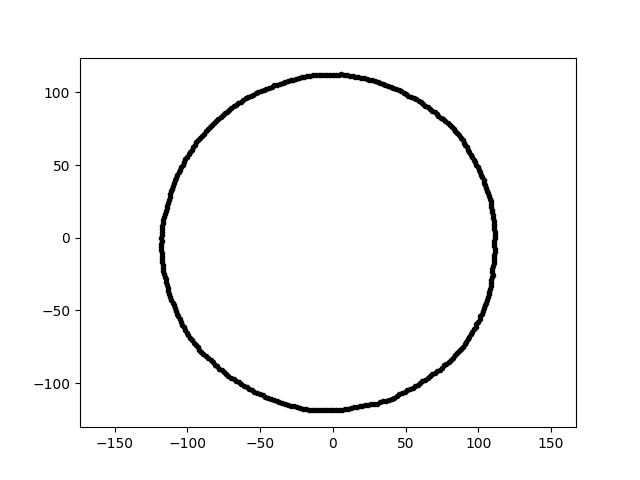

Data behind this chart, as committed beside it:
-2.174195974493222465e-14, -1.183577162006755685e+02, 2.400000000000000000e+01
6.866871929600056932e-15, 1.121445290900370679e+02, 2.400000000000000000e+01
-7.339073790766268246e+01, -9.393586086538829250e+01, 2.400000000000000000e+01
1.833182466481952844e+01, -1.157425857442617598e+02, 2.400000000000000000e+01
8.919474945982500458e+01, 6.721306470335514405e+01, 2.400000000000000000e+01
-1.150106188613632270e+02, 1.821589249973558822e+01, 2.400000000000000000e+01
9.386721282517643772e+01, -6.819852210282095939e+01, 2.400000000000000000e+01
1.108798029146534390e+02, -1.165393689175356862e+01, 2.400000000000000000e+01
9.476524035278235658e+01, -6.635533565527325095e+01, 2.400000000000000000e+01
1.059446323469211393e+02, -4.280440995461986375e+01, 2.400000000000000000e+01
-4.753139705701364903e+01, 1.019314099302534800e+02, 2.400000000000000000e+01
4.575600649066094405e+01, -1.077943961416706600e+02, 2.400000000000000000e+01
-9.708145399256029862e+01, 6.066322523874634953e+01, 2.400000000000000000e+01
-1.143035595861278182e+02, -3.277601828712908372e+01, 2.400000000000000000e+01
-1.156018047134753317e+02, -2.668877954505063954e+01, 2.400000000000000000e+01
6.827550729799175144e+01, 8.738866424980203362e+01, 2.400000000000000000e+01
-1.165974603840566033e+02, 1.225488690758630739e+01, 2.400000000000000000e+01
-1.131406002068091112e+02, -3.676160945080509634e+01, 2.400000000000000000e+01
2.037409035267893387e+01, -1.155472082083968530e+02, 2.400000000000000000e+01
7.810929677488050515e+01, -8.674916252268988615e+01, 2.400000000000000000e+01
-1.070828261142653162e+02, -5.222778397165865982e+01, 2.400000000000000000e+01
-1.150086577904050955e+02, -2.867487895655649055e+01, 2.400000000000000000e+01
9.510194445788677342e+01, 5.714301321769050901e+01, 2.400000000000000000e+01
-1.170631473753529264e+02, 1.024169831200790703e+01, 2.400000000000000000e+01
1.077245927914778179e+02, -3.709255192849063576e+01, 2.400000000000000000e+01
-7.646464496440579239e+01, -9.112701534277132964e+01, 2.400000000000000000e+01
-7.180592367698805845e+01, -9.528967917721739411e+01, 2.400000000000000000e+01
6.192256785071713665e+01, 9.180398216555508384e+01, 2.400000000000000000e+01
4.862606353343684873e+01, 9.969820486348449151e+01, 2.400000000000000000e+01
3.793925649804290856e+01, 1.042372505392698940e+02, 2.400000000000000000e+01
-5.987423212614066870e+01, 9.581880107128189650e+01, 2.400000000000000000e+01
1.105572994105683051e+02, -1.553781514160352906e+01, 2.400000000000000000e+01
5.112219158317184053e+01, -1.048160257929299917e+02, 2.400000000000000000e+01
-3.269814505992881237e+01, -1.140319833688011215e+02, 2.400000000000000000e+01
1.000330063069258841e+02, -5.775408311915126092e+01, 2.400000000000000000e+01
-1.953682662932713399e+01, 1.107988496759261352e+02, 2.400000000000000000e+01
3.441860888906552418e+01, -1.125781970093814977e+02, 2.400000000000000000e+01
-4.378198500901242340e+01, 1.031438929639419797e+02, 2.400000000000000000e+01
5.888125737360587308e+00, 1.123521320291075369e+02, 2.400000000000000000e+01
5.036504094118987496e+01, 9.884695846137626063e+01, 2.400000000000000000e+01
1.087323983933508202e+02, 2.311178474462568744e+01, 2.400000000000000000e+01
-9.242146014714555236e+01, 6.714812129725386569e+01, 2.400000000000000000e+01
-5.572315870583459940e+01, -1.048000193107570084e+02, 2.400000000000000000e+01
1.009231030451326205e+02, -5.594258951861750262e+01, 2.400000000000000000e+01
1.111524381038782963e+02, -5.825252442920012541e+00, 2.400000000000000000e+01
-5.198563037801005038e+01, -1.065863376709552739e+02, 2.400000000000000000e+01
-4.444355549725765542e+01, -1.100016599303398692e+02, 2.400000000000000000e+01
-6.822779356815267704e+01, -9.743938738876963157e+01, 2.400000000000000000e+01
8.326525219330568461e+01, 7.497236982433202002e+01, 2.400000000000000000e+01
1.111839747555619624e+02, -3.882629953615261087e+00, 2.400000000000000000e+01
1.747055909477300517e+01, 1.103047689468428842e+02, 2.400000000000000000e+01
7.000363047386251480e+01, -9.289795531496805836e+01, 2.400000000000000000e+01
-1.120844565713460810e+02, -4.079540591587280574e+01, 2.400000000000000000e+01
5.654349864328415975e+01, -1.020071718026095198e+02, 2.400000000000000000e+01
8.179768105261108246e+01, 7.627757159263660469e+01, 2.400000000000000000e+01
-7.841133665550645837e+00, 1.121334356253079818e+02, 2.400000000000000000e+01
9.812220200584238228e+01, -6.131355677530685711e+01, 2.400000000000000000e+01
-1.059934587931797125e+02, 4.499155394065527247e+01, 2.400000000000000000e+01
-7.962333398024952658e+01, -8.843067119088968298e+01, 2.400000000000000000e+01
-4.052885205709376493e+01, -1.113521058632822047e+02, 2.400000000000000000e+01
3.913615802941827315e+00, 1.120712933850629440e+02, 2.400000000000000000e+01
... 299 more rows
